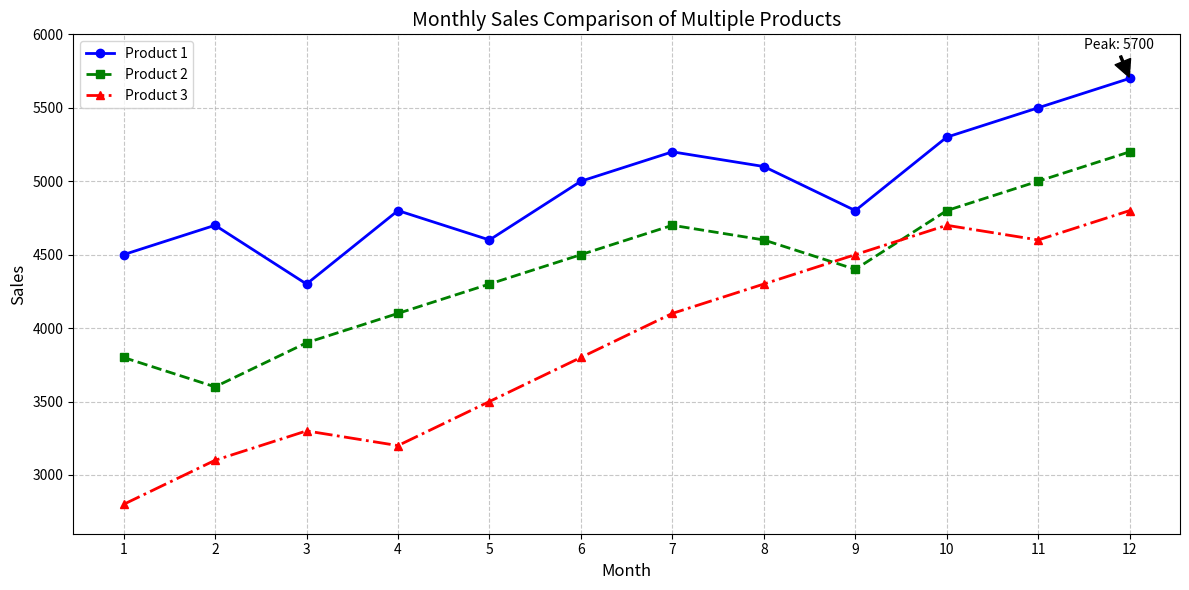

Write the Python code that produced this figure.
import pandas as pd
import matplotlib.pyplot as plt
import numpy as np


months = range(1, 13)
product1_sales = [4500, 4700, 4300, 4800, 4600, 5000, 5200, 5100, 4800, 5300, 5500, 5700]
product2_sales = [3800, 3600, 3900, 4100, 4300, 4500, 4700, 4600, 4400, 4800, 5000, 5200]
product3_sales = [2800, 3100, 3300, 3200, 3500, 3800, 4100, 4300, 4500, 4700, 4600, 4800]

# Create a figure and axis
plt.figure(figsize=(12, 6))

# Plot multiple lines
plt.plot(months, product1_sales, color='blue', linestyle='-', marker='o', linewidth=2, label='Product 1')
plt.plot(months, product2_sales, color='green', linestyle='--', marker='s', linewidth=2, label='Product 2')
plt.plot(months, product3_sales, color='red', linestyle='-.', marker='^', linewidth=2, label='Product 3')

# Add labels and title
plt.xlabel('Month', fontsize=12)
plt.ylabel('Sales', fontsize=12)
plt.title('Monthly Sales Comparison of Multiple Products', fontsize=14)
plt.legend(loc='best', fontsize=10)


plt.xticks(months)


plt.grid(True, linestyle='--', alpha=0.7)
max_product1_month = months[product1_sales.index(max(product1_sales))]
max_product1_sales = max(product1_sales)
plt.annotate(f'Peak: {max_product1_sales}', 
             xy=(max_product1_month, max_product1_sales),
             xytext=(max_product1_month-0.5, max_product1_sales+200),
             arrowprops=dict(facecolor='black', shrink=0.05, width=1.5))
plt.ylim(min(min(product1_sales), min(product2_sales), min(product3_sales))-200, 
         max(max(product1_sales), max(product2_sales), max(product3_sales))+300)


plt.tight_layout()
plt.savefig('multi_line_plot.png')
plt.show()